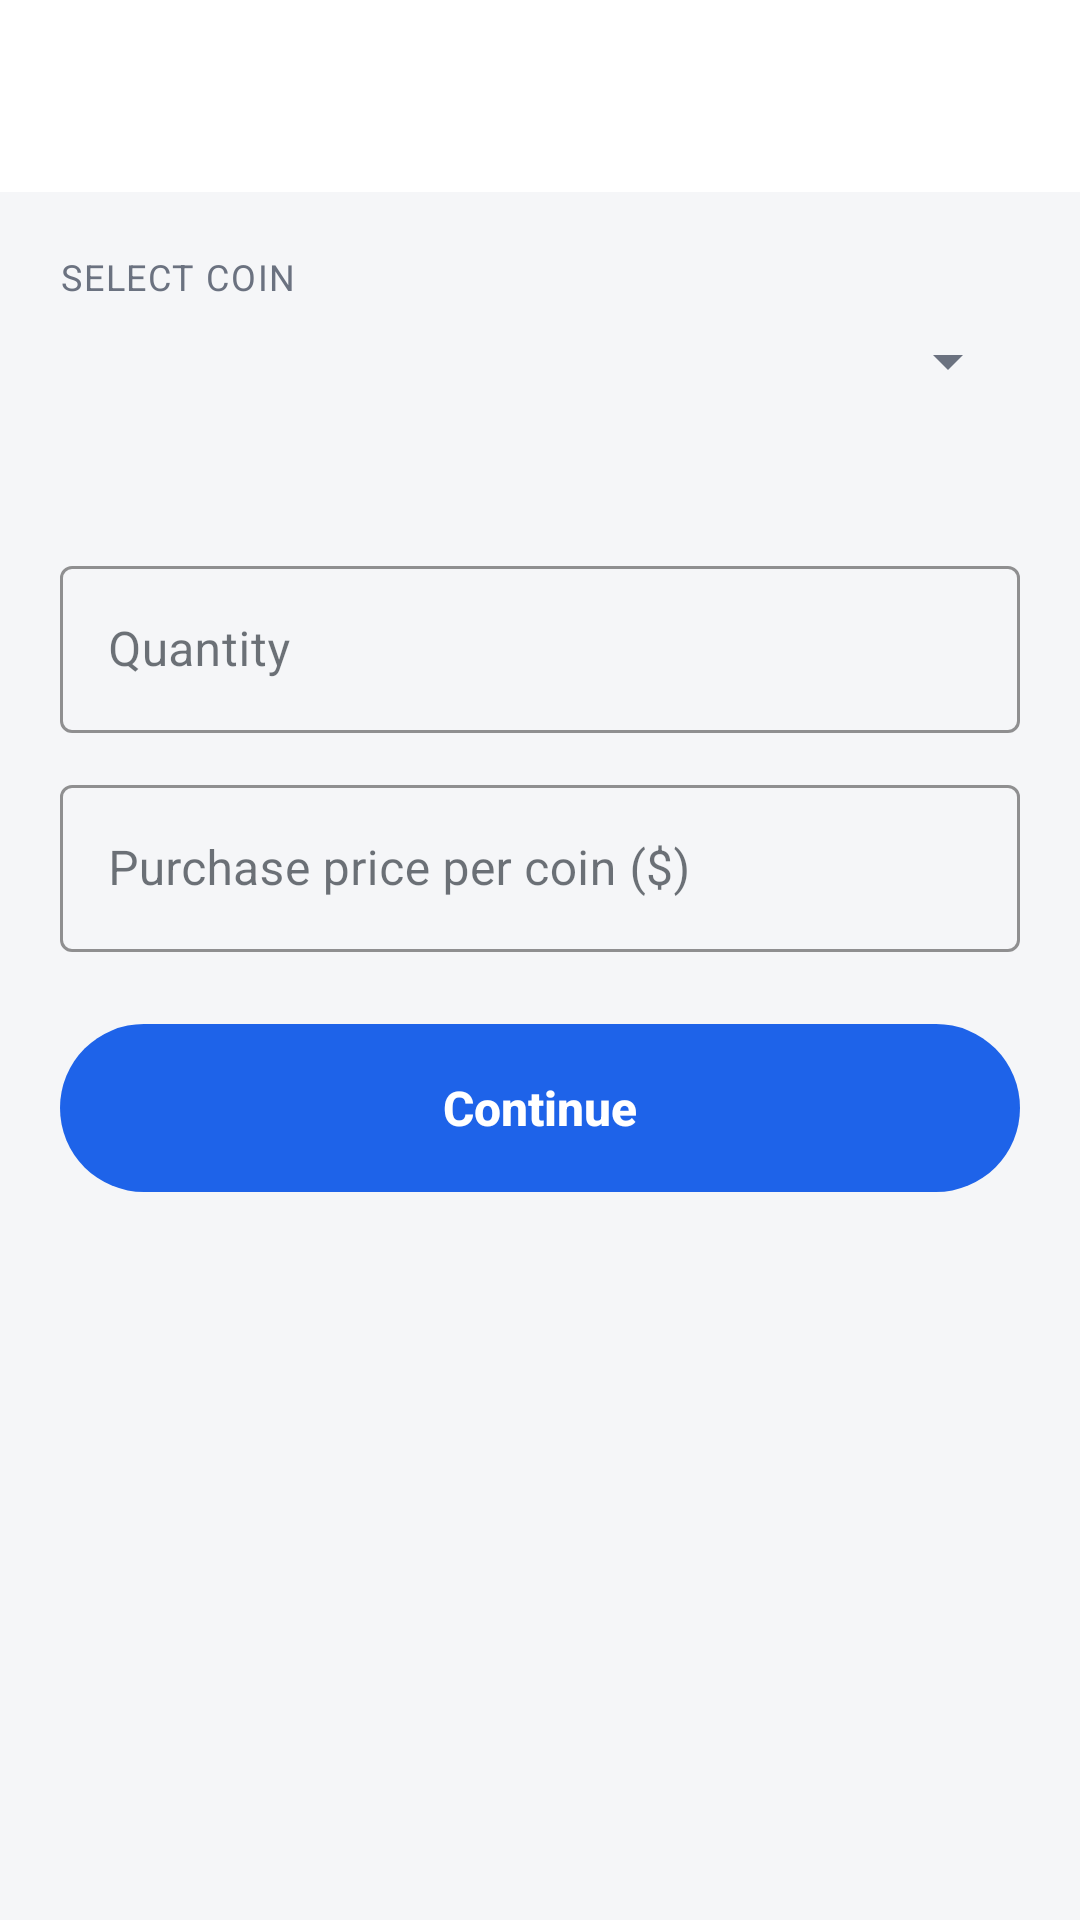

Write the Android layout XML for this screen, with the resource values it uses.
<!-- AndroidManifest.xml: application theme Theme.Capitall -->
<!-- res/layout/activity_add_crypto.xml -->
<?xml version="1.0" encoding="utf-8"?>
<LinearLayout xmlns:android="http://schemas.android.com/apk/res/android"
    xmlns:app="http://schemas.android.com/apk/res-auto"
    android:layout_width="match_parent"
    android:layout_height="match_parent"
    android:background="@color/surface_base"
    android:orientation="vertical">

    <androidx.appcompat.widget.Toolbar
        android:id="@+id/toolbar"
        android:layout_width="match_parent"
        android:layout_height="?attr/actionBarSize"
        android:background="@color/surface_card"
        android:elevation="4dp"
        android:title="@string/add_crypto_title"
        android:titleTextColor="@color/on_surface"
        app:navigationIconTint="@color/on_surface"
        app:titleTextAppearance="@style/TextAppearance.MaterialComponents.Headline6" />

    
    <ScrollView
        android:layout_width="match_parent"
        android:layout_height="0dp"
        android:layout_weight="1"
        android:fillViewport="true">

        <LinearLayout
            android:layout_width="match_parent"
            android:layout_height="wrap_content"
            android:orientation="vertical"
            android:paddingStart="20dp"
            android:paddingEnd="20dp"
            android:paddingTop="20dp"
            android:paddingBottom="40dp">

            <TextView
                android:layout_width="wrap_content"
                android:layout_height="wrap_content"
                android:text="@string/add_crypto_select_coin"
                android:textAppearance="@style/TextAppearance.Capitall.MetricLabel" />

            <Spinner
                android:id="@+id/spinnerCoin"
                android:layout_width="match_parent"
                android:layout_height="wrap_content"
                android:layout_marginTop="8dp"
                android:backgroundTint="@color/on_surface_muted"
                android:popupBackground="@color/surface_card" />

            <TextView
                android:id="@+id/tvCurrentPrice"
                android:layout_width="wrap_content"
                android:layout_height="wrap_content"
                android:layout_marginTop="12dp"
                android:textColor="@color/accent_blue"
                android:textSize="14sp" />

            <com.google.android.material.textfield.TextInputLayout
                android:layout_width="match_parent"
                android:layout_height="wrap_content"
                android:layout_marginTop="20dp"
                android:hint="@string/add_crypto_quantity_hint"
                app:boxStrokeColor="@color/accent_blue"
                app:hintTextColor="@color/on_surface_muted"
                style="@style/Widget.MaterialComponents.TextInputLayout.OutlinedBox">

                <com.google.android.material.textfield.TextInputEditText
                    android:id="@+id/etQuantity"
                    android:layout_width="match_parent"
                    android:layout_height="wrap_content"
                    android:inputType="numberDecimal"
                    android:textColor="@color/on_surface" />
            </com.google.android.material.textfield.TextInputLayout>

            <com.google.android.material.textfield.TextInputLayout
                android:layout_width="match_parent"
                android:layout_height="wrap_content"
                android:layout_marginTop="12dp"
                android:hint="@string/add_crypto_purchase_price_hint"
                app:boxStrokeColor="@color/accent_blue"
                app:hintTextColor="@color/on_surface_muted"
                style="@style/Widget.MaterialComponents.TextInputLayout.OutlinedBox">

                <com.google.android.material.textfield.TextInputEditText
                    android:id="@+id/etPurchasePrice"
                    android:layout_width="match_parent"
                    android:layout_height="wrap_content"
                    android:inputType="numberDecimal"
                    android:textColor="@color/on_surface" />
            </com.google.android.material.textfield.TextInputLayout>

            <com.google.android.material.button.MaterialButton
                android:id="@+id/btnContinue"
                style="@style/Widget.Capitall.Button.Primary"
                android:layout_width="match_parent"
                android:layout_height="56dp"
                android:layout_marginTop="24dp"
                android:text="@string/add_stock_continue" />

        </LinearLayout>

    </ScrollView>

</LinearLayout>
<!-- resources referenced by this layout -->
<resources>
  <color name="accent_blue">#1E63E9</color>
  <color name="on_surface">#0F1720</color>
  <color name="on_surface_muted">#6B7280</color>
  <color name="surface_base">#F5F6F8</color>
  <color name="surface_card">#FFFFFF</color>
  <string name="add_crypto_purchase_price_hint">Purchase price per coin ($)</string>
  <string name="add_crypto_quantity_hint">Quantity</string>
  <string name="add_crypto_select_coin">Select coin</string>
  <string name="add_crypto_title">Add Crypto</string>
  <string name="add_stock_continue">Continue</string>
  <style name="TextAppearance.Capitall.MetricLabel" parent="TextAppearance.MaterialComponents.Overline">
          <item name="android:textColor">@color/on_surface_muted</item>
          <item name="android:textSize">12sp</item>
          <item name="android:textAllCaps">true</item>
          <item name="android:letterSpacing">0.05</item>
      </style>
  <style name="Widget.Capitall.Button.Primary" parent="Widget.MaterialComponents.Button">
          <item name="android:minHeight">56dp</item>
          <item name="backgroundTint">@color/accent_blue</item>
          <item name="android:textColor">#FFFFFF</item>
          <item name="android:textSize">16sp</item>
          <item name="android:textStyle">bold</item>
          <item name="android:textAllCaps">false</item>
          <item name="android:letterSpacing">0</item>
          <item name="cornerRadius">28dp</item>
          <item name="android:insetTop">0dp</item>
          <item name="android:insetBottom">0dp</item>
          <item name="rippleColor">#33FFFFFF</item>
          <item name="android:stateListAnimator">@animator/press_scale</item>
      </style>
  <style name="Theme.Capitall" parent="Base.Theme.Capitall" />
  <style name="Base.Theme.Capitall" parent="Theme.Material3.Light.NoActionBar">
          <item name="colorPrimary">@color/accent_blue</item>
          <item name="colorOnPrimary">#FFFFFF</item>
          <item name="colorSecondary">@color/accent_blue</item>
          <item name="colorSurface">@color/surface_card</item>
          <item name="colorOnSurface">@color/on_surface</item>
          <item name="android:colorBackground">@color/surface_base</item>
          <item name="colorControlHighlight">#141E63E9</item>
  
          
          <item name="android:statusBarColor">@color/surface_base</item>
          <item name="android:windowLightStatusBar">true</item>
          <item name="android:navigationBarColor">@color/surface_base</item>
          <item name="android:windowLightNavigationBar" tools:targetApi="o_mr1">true</item>
  
          
          <item name="android:windowAnimationStyle">@style/WindowAnimation.Capitall</item>
      </style>
  <style name="WindowAnimation.Capitall" parent="@android:style/Animation.Activity">
          <item name="android:activityOpenEnterAnimation">@anim/activity_enter</item>
          <item name="android:activityOpenExitAnimation">@anim/activity_exit</item>
          <item name="android:activityCloseEnterAnimation">@anim/activity_close_enter</item>
          <item name="android:activityCloseExitAnimation">@anim/activity_close_exit</item>
      </style>
</resources>
